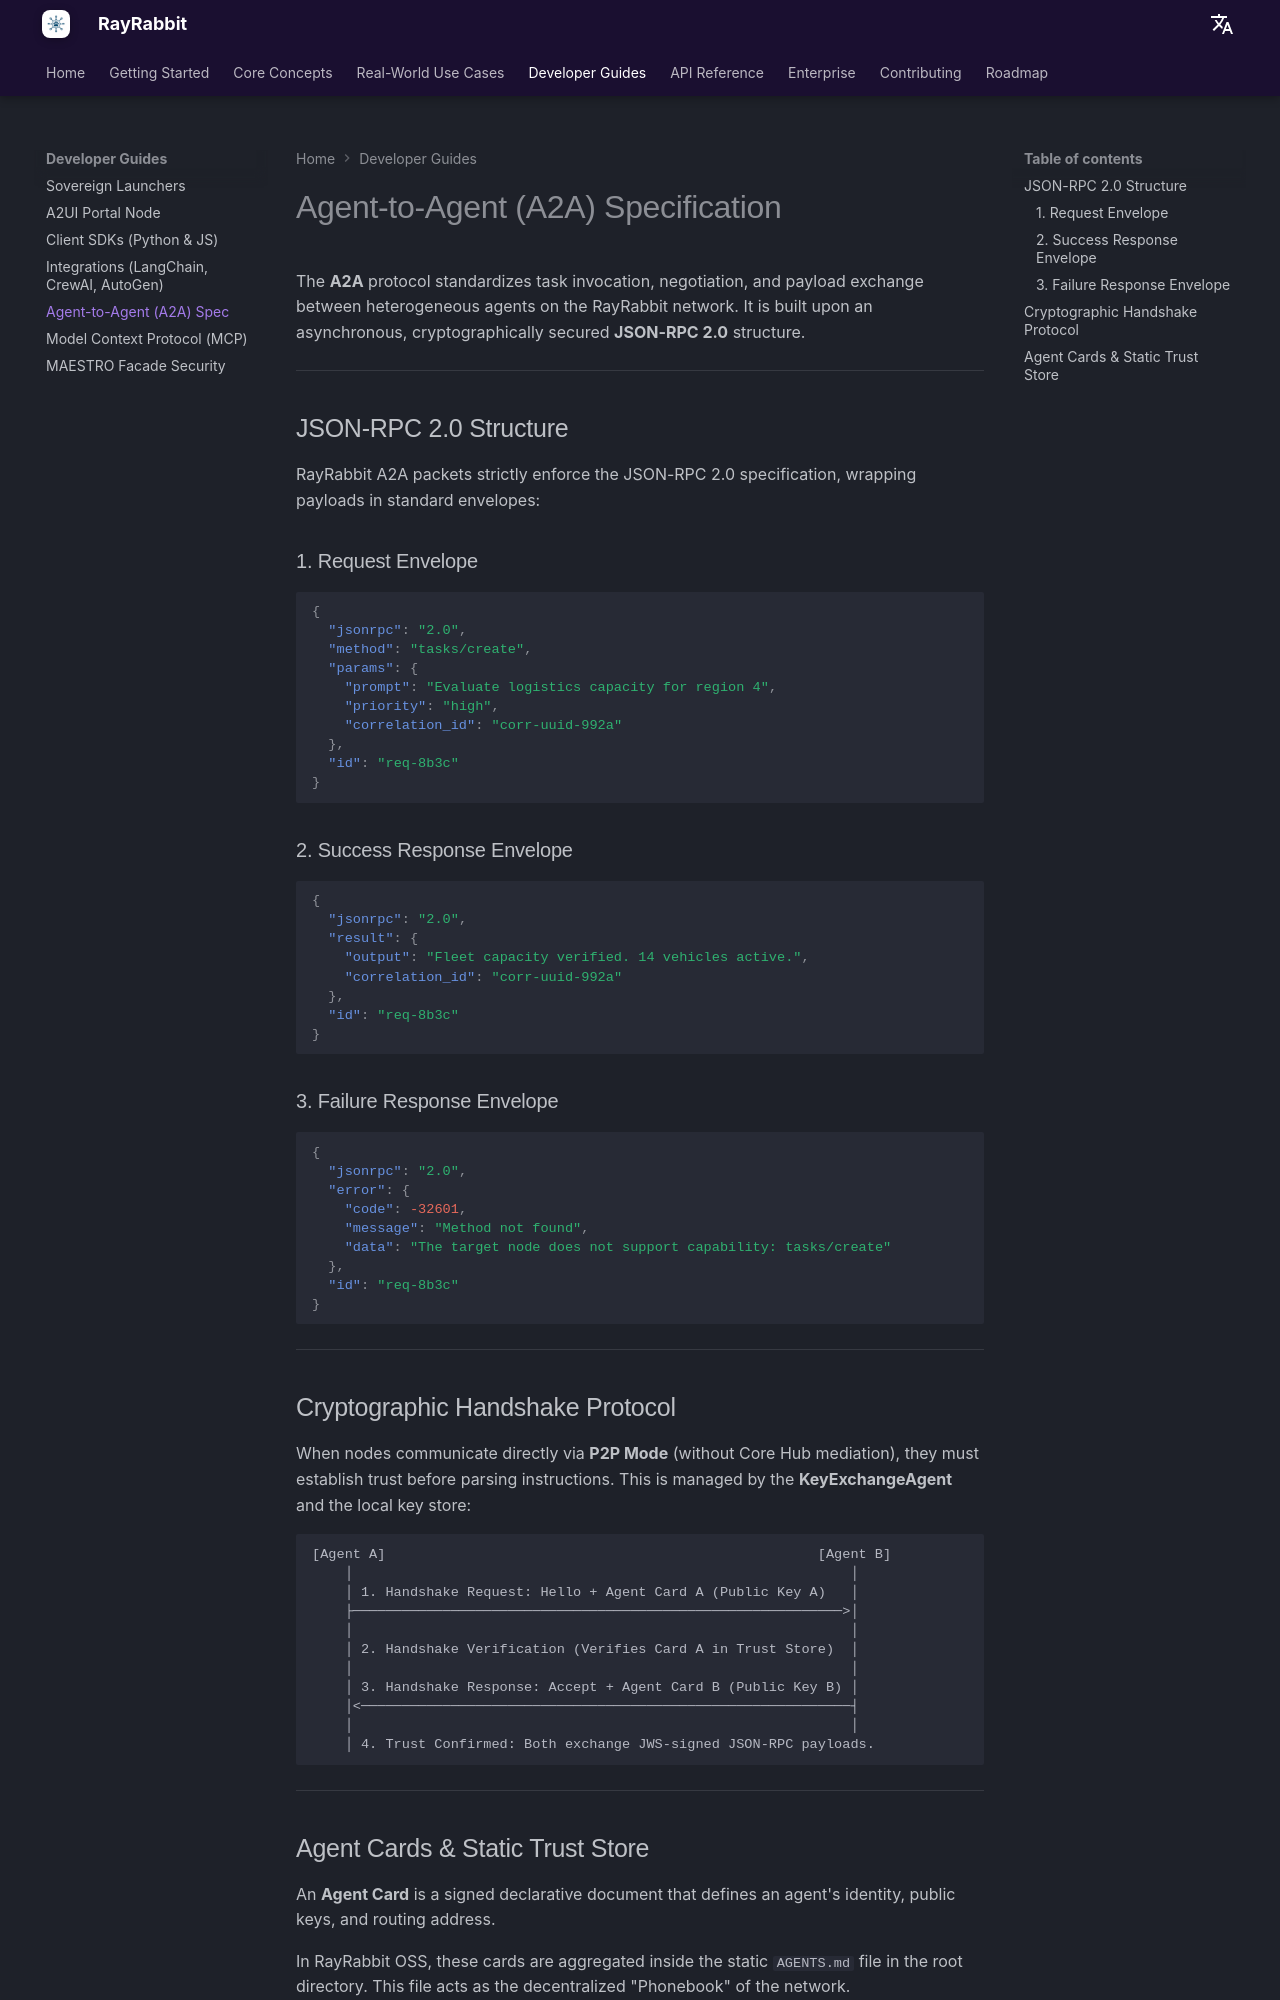

repository: rayrabbit-ai/rayrabbit-oss · page: guides/a2a/index.html · generator: mkdocs

# Agent-to-Agent (A2A) Specification

The **A2A** protocol standardizes task invocation, negotiation, and payload exchange between heterogeneous agents on the RayRabbit network. It is built upon an asynchronous, cryptographically secured **JSON-RPC 2.0** structure.

---

## JSON-RPC 2.0 Structure

RayRabbit A2A packets strictly enforce the JSON-RPC 2.0 specification, wrapping payloads in standard envelopes:

### 1. Request Envelope
```json
{
  "jsonrpc": "2.0",
  "method": "tasks/create",
  "params": {
    "prompt": "Evaluate logistics capacity for region 4",
    "priority": "high",
    "correlation_id": "corr-uuid-992a"
  },
  "id": "req-8b3c"
}
```

### 2. Success Response Envelope
```json
{
  "jsonrpc": "2.0",
  "result": {
    "output": "Fleet capacity verified. 14 vehicles active.",
    "correlation_id": "corr-uuid-992a"
  },
  "id": "req-8b3c"
}
```

### 3. Failure Response Envelope
```json
{
  "jsonrpc": "2.0",
  "error": {
    "code": -32601,
    "message": "Method not found",
    "data": "The target node does not support capability: tasks/create"
  },
  "id": "req-8b3c"
}
```

---

## Cryptographic Handshake Protocol

When nodes communicate directly via **P2P Mode** (without Core Hub mediation), they must establish trust before parsing instructions. This is managed by the **KeyExchangeAgent** and the local key store:

```
[Agent A]                                                     [Agent B]
    │                                                             │
    │ 1. Handshake Request: Hello + Agent Card A (Public Key A)   │
    ├────────────────────────────────────────────────────────────>│
    │                                                             │
    │ 2. Handshake Verification (Verifies Card A in Trust Store)  │
    │                                                             │
    │ 3. Handshake Response: Accept + Agent Card B (Public Key B) │
    │<────────────────────────────────────────────────────────────┤
    │                                                             │
    │ 4. Trust Confirmed: Both exchange JWS-signed JSON-RPC payloads.
```

---
